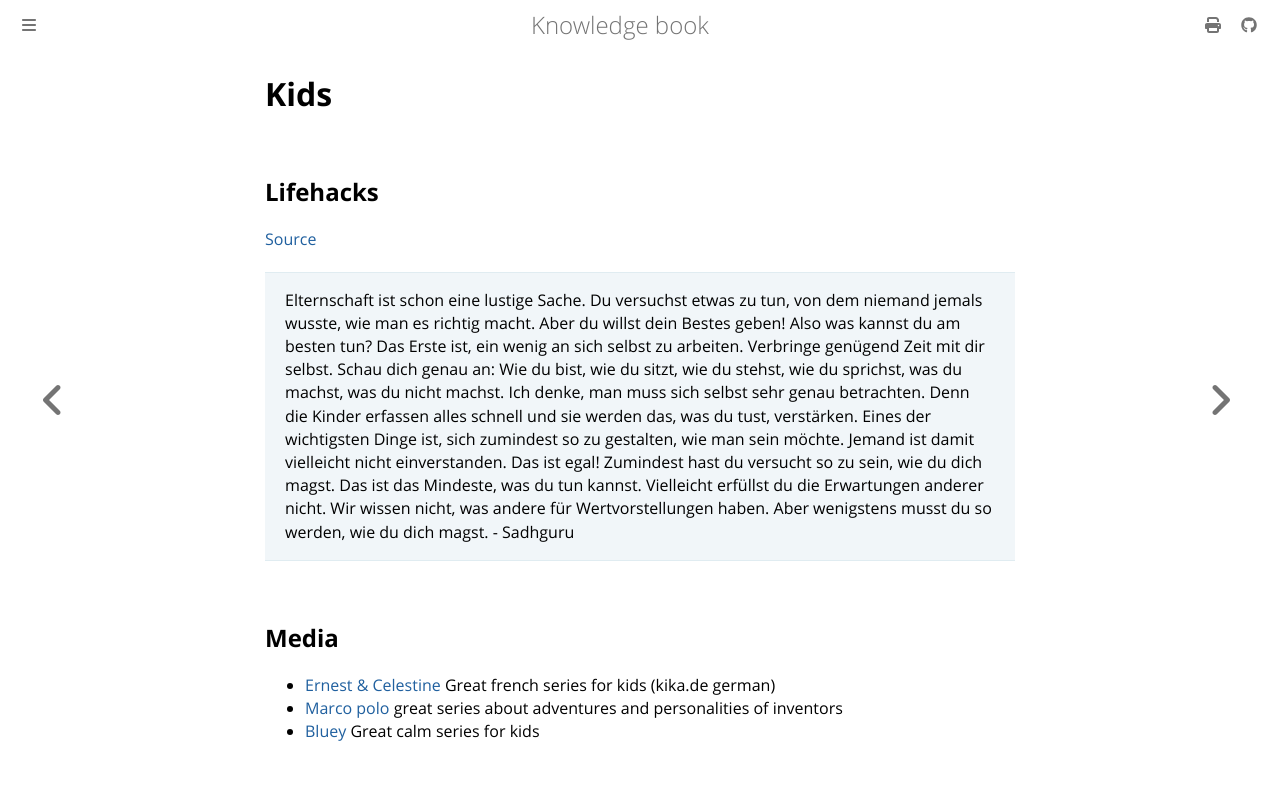

repository: dvogt23/notes · page: personal/home/kids.html · generator: mdbook

---
id: kids
aliases: []
tags: []
---

# Kids

## Lifehacks

[Source](https://twitter.com/frauhackenpiep/status/1363560588446752768?s=21)

> Elternschaft ist schon eine lustige Sache. Du versuchst etwas zu tun, von dem niemand jemals wusste, wie man es richtig macht. Aber du willst dein Bestes geben! Also was kannst du am besten tun? Das Erste ist, ein wenig an sich selbst zu arbeiten.
> Verbringe genügend Zeit mit dir selbst. Schau dich genau an: Wie du bist, wie du sitzt, wie du stehst, wie du sprichst, was du machst, was du nicht machst. Ich denke, man muss sich selbst sehr genau betrachten. Denn die Kinder erfassen alles schnell und sie werden das, was du tust, verstärken. Eines der wichtigsten Dinge ist, sich zumindest so zu gestalten, wie man sein möchte. Jemand ist damit vielleicht nicht einverstanden. Das ist egal! Zumindest hast du versucht so zu sein, wie du dich magst. Das ist das Mindeste, was du tun kannst. Vielleicht erfüllst du die Erwartungen anderer nicht. Wir wissen nicht, was andere für Wertvorstellungen haben. Aber wenigstens musst du so werden, wie du dich magst. - Sadhguru

## Media

- [Ernest & Celestine](https://www.fernsehserien.de/ernest-and-celestine) Great french series for kids (kika.de german)
- [Marco polo](https://www.kika.de/die-abenteuer-des-jungen-marco-polo/die-abenteuer-des-jungen-marco-polo/die-abenteuer-des-jungen-marco-polo-100) great series about adventures and personalities of inventors
- [Bluey](https://de.wikipedia.org/wiki/Bluey) Great calm series for kids
